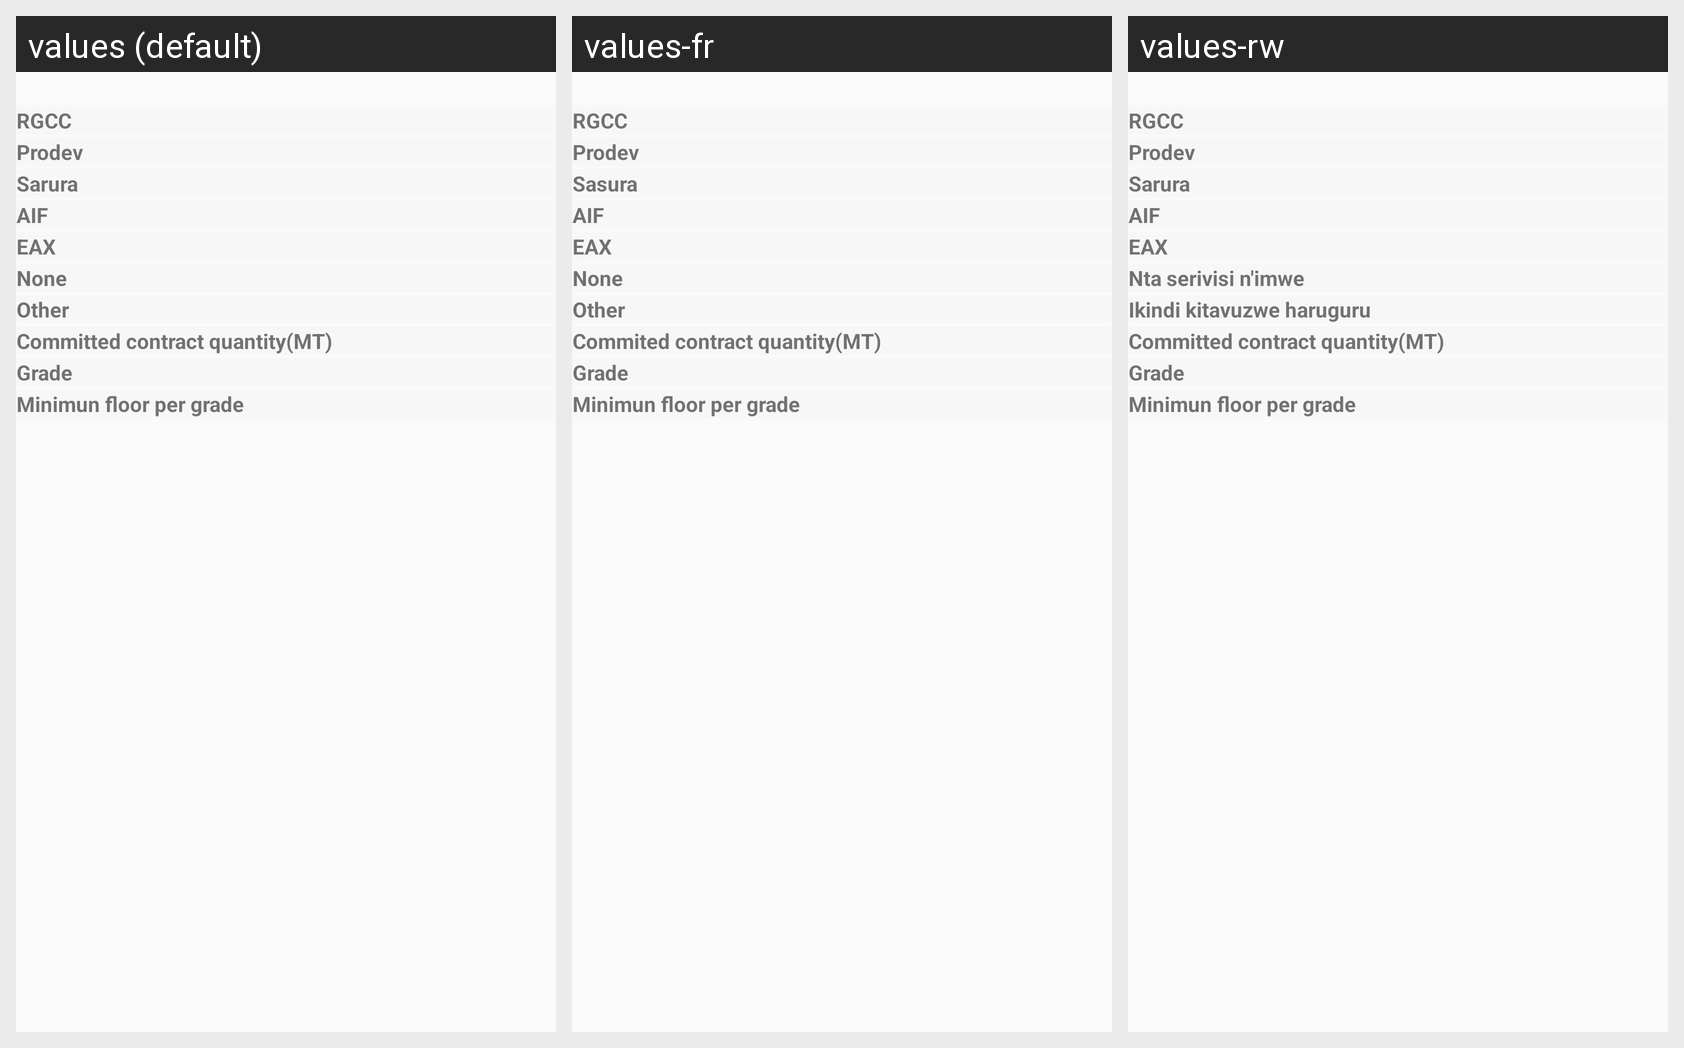

Translations of the strings shown on this Android screen, per locale in the grid:
Android screen res/layout/forecast_sales_coop_item.xml rendered under 3 locales, left to right: values (default), values-fr, values-rw. Device: Nexus 5 (rendered at 1080×1920; each locale shown at half size, 540×960, under a caption strip naming it); theme AppTheme.
Strings drawn on this screen, with the default value and each locale's value (text and hints the layout hard-codes, and strings that could not be matched under every locale, appear in the picture but are not listed):

rgcc
  values: RGCC
  values-fr: RGCC
  values-rw: RGCC

prodev
  values: Prodev
  values-fr: Prodev
  values-rw: Prodev

sasura
  values: Sarura
  values-fr: Sasura
  values-rw: Sarura

aif
  values: AIF
  values-fr: AIF
  values-rw: AIF

eax
  values: EAX
  values-fr: EAX
  values-rw: EAX

none
  values: None
  values-fr: None
  values-rw: Nta serivisi n'imwe

other_res_av
  values: Other
  values-fr: Other
  values-rw: Ikindi kitavuzwe haruguru

commired_contract_qty
  values: Committed contract quantity(MT)
  values-fr: Commited contract quantity(MT)
  values-rw: Committed contract quantity(MT)

grade
  values: Grade
  values-fr: Grade
  values-rw: Grade

min_floor_per_grade
  values: Minimun floor per grade
  values-fr: Minimun floor per grade
  values-rw: Minimun floor per grade
